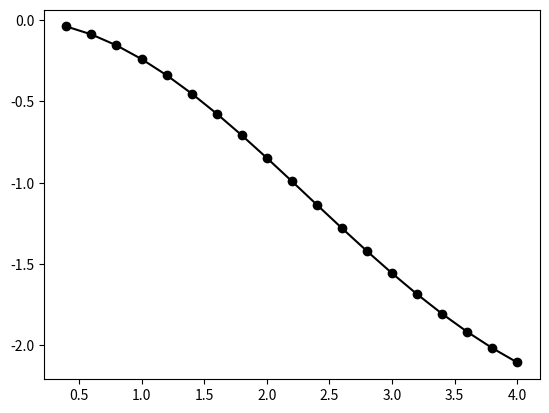

Write Python code to recreate this figure.
import matplotlib.pyplot as plt
import math
from scipy.special import sici

def calcTaylor(x):
    e = 10**(-6)
    prev = 0
    next = -0.25*(x**2)

    i = 1
    
    sum = 0


    #y = 0.5772156649
    #ln = math.log(x)
    #sum += y + ln
    

    while (abs(next) > e):
        sum += next
        prev = next
        i += 1
        next = (-0.5) * x**2 * (i-1) / i**2 / (2*i-1) * prev
    
    return round(sum, 6)  



def main():
    a = 0.4
    b = 4 
    h = 0.2
    n = (b - a)/.2 + 1
    x = a

    X = []
    F = []
    C = []
    for _ in range (int(n)):
        x = round(x, 1)
        X.append(x)
        F.append(calcTaylor(x))
        #_, ci = sici(x)
        #C.append(ci)
        x += h
    
    fig, ax = plt.subplots()
    ax.plot(X, F,  '-ok', label='MyCi(x)')
    #ax.plot(X, C, '--', label='Ci(x)')
    plt.show()


if __name__ == "__main__":
    main()
